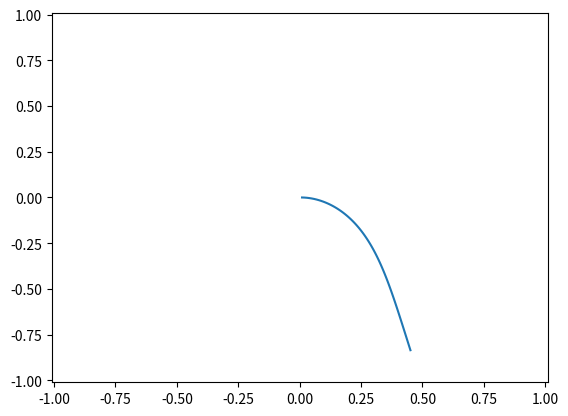

Generate this figure with matplotlib:
from matplotlib import pyplot as plt
import numpy as np

"""
    Моделируется статическая конечная деформация закрепленной консольной балки 
    Подобная деформация подчиняется закону E*I*Phi'' = - Q(l)*cos(Phi) где 
    Phi(l) - угол наклона касательной к средней линии балки,
    l - параметр длины вдоль центральной линии от точки закрепления до текущей
    x(l), y(l) - горизонтальная и вертикальная координата компонент балки
    x'(l) = cos(Phi), y'(l) = sin(Phi), продольным растяжением звеньев пренебрегаем
    Е - модуль Юнга материала балки, I - статический момент сечения
    Q(l) = функция веса куска балки от точки t до её свободного конца
    q - распределенная сила (тяжести), l_max - длина балки
    если q не зависит от t, Q(t) = (L-l)*q
    сила тяжести считается направленной вдоль y в положительном направлении
    q,E,I вообще говоря могут зависеть от t; в нашем примере они константны
    Отметим, что момент балки в точке t равен E*I*Phi'(t) 
"""

## Задаем константы и параметры задачи ##

EI = 0.05
L_max = 1
q = 1

def Q(L):
    """ мы можем управлять здесь распределением нагрузки """
    # return q*L_max   # например сосредоточить всё на свободный конец
    return (L_max-L)*q # или распределить её равномерно

Momentum = q*L_max**2/2 # момент выпрямленной горизонтально балки при таком Q

def D(s):
    t, Phi, dPhi = s
    return np.array([1, dPhi, - Q(t)*np.cos(Phi)/EI])

"""
    Наша задача имеет граничные условия: Phi(0) = 0; Phi'(L_max) = 0: это краевая задача.
    Метод стрельбы применим для решения одномерных краевых задач
    Идея метода - подобрать M = Phi'(0) - недостающее до задачи Коши условие в точке 0 так, 
    что бы невязка T(M) была примерно равна 0 
    В качестве невязки используем второе граничное условие Phi'(L_max)
"""


## Задаем численные параметры метода и определим функцию невязки T(M) ##

N = 100

dL = L_max/N

eps = 1/(N**4) # глобальная точность, обеспечивающаясяя RK4

def RK4_step(s):
    d1 = dL*D(s)
    d2 = dL*D(s+d1/2)
    d3 = dL*D(s+d2/2)
    d4 = dL*D(s+d3)
    return s + ( d1 + 2*d2 + 2*d3 + d4 )/6


def T(M):

    state = np.array([0, 0, M])

    for _ in range(N):
        state = RK4_step(state)

    return state[2]

""" 
    Будем пытаться попасть в цель | подобрать M методом секущих с выбором точке
    Для метода нам требуются две точки A:(M_A, T_A) и B:(M_B,T,B) на плоскости [M,T(M)]
    На каждой итерации вычисляем третью точку С: (M_С, T_С) 
    посредством проведения прямой АВ и взятием M_C как пересечения этой прямой с абциссой,
    и вычислением T_C = T(M_C)
    Затем заменяем одну из точек А, B на С, так что бы (по возможности) 
    новые T_A, T_B имели разный знак, а если не получится, 
    пусть M_A и M_B будут ближе друг-к-другу

    Для первых двух приближений M_A, M_B заметим, что Momentum >= E*I*Phi'(0) 
    выразим M_A, M_B через Momentum и половину его.

"""

## Определим функцию стрельбы ##

def shooting():

    M_A, M_B = Momentum/EI, Momentum/(2*EI)
    T_A, T_B = T(M_A), T(M_B)

    print(M_A, T_A)
    print(M_B, T_B)

    while True:
        if abs(T_A) < eps:
            return M_A

        if abs(T_B) < eps:
            return M_B

        if abs(T_A - T_B) < eps:
            raise ValueError('Неудачный выбор начальных точек! Метод не сошелся.')

        M_C = (T_A*M_B - T_B*M_A)/(T_A-T_B)

        T_C = T(M_C)

        print(M_C, T_C)

        if T_A*T_B > 0:
            if abs(M_C-M_A) > abs(M_C-M_B):
                M_A, T_A = M_C, T_C
            else:
                M_B, T_B = M_C, T_C
        else:
            if T_A*T_C > 0:
                M_A, T_A = M_C, T_C
            else:
                M_B, T_B = M_C, T_C


M = shooting()

StateTrajectory = np.zeros((N+1, 3))

StateTrajectory[0] = np.array([0, 0, M])

for i in range(N):
    StateTrajectory[i+1] = RK4_step(StateTrajectory[i])

## Смоделируем финальную форму балки:

LTrajectory = StateTrajectory[:,0]
PhiTrajectory = StateTrajectory[:,1]

XTrajectory = np.cumsum(L_max*np.cos(PhiTrajectory)*dL) # частичные суммы
YTrajectory = np.cumsum(-L_max*np.sin(PhiTrajectory)*dL)

fig, ax  = plt.subplots()

margin = 0.01

ax.set_xlim(left=-L_max-margin, right=L_max+margin)
ax.set_ylim(top=L_max+margin, bottom=-L_max-margin)

ax.plot(XTrajectory, YTrajectory)
# ax.margins(10, 10)

plt.show()


""" 
    Мы установили довольно слабый параметр жесткости EI , отчего наша балка получилась очень сильно обвисшей
    Поигравшись с программой и ещё ослабив EI и/или увеличив момент балки, можно добиться того, 
    что бы алгоритм нашел другую усточивую форму и балка перехлестнулась через точку подвеса, 
    свесившись с другой стороны (попробуйте сделать это!)
"""
